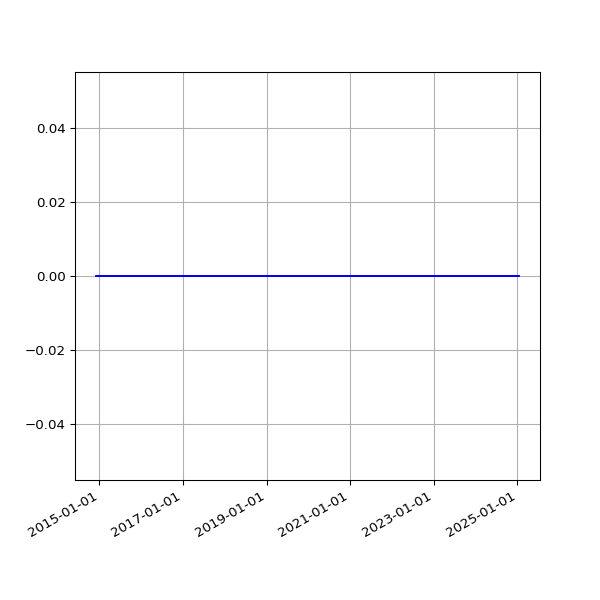

Data behind this chart, as committed beside it:
date, value
2014-12-05 02:39:00 +0000, 0
2014-12-06 02:32:23 +0000, 0
2014-12-07 02:28:06 +0000, 0
2014-12-08 02:44:28 +0000, 0
2014-12-09 02:39:34 +0000, 0
2014-12-11 03:14:35 +0000, 0
2014-12-16 20:52:04 +0000, 0
2014-12-17 13:32:22 +0000, 0
2014-12-18 02:17:19 +0000, 0
2014-12-19 02:43:05 +0000, 0
2014-12-20 02:31:59 +0000, 0
2014-12-21 02:08:34 +0000, 0
2014-12-22 02:09:19 +0000, 0
2014-12-23 02:08:53 +0000, 0
2014-12-24 02:12:21 +0000, 0
2014-12-25 06:47:47 +0000, 0
2014-12-26 02:17:30 +0000, 0
2014-12-27 02:12:03 +0000, 0
2014-12-28 02:11:49 +0000, 0
2014-12-29 02:08:04 +0000, 0
2014-12-30 02:11:03 +0000, 0
2014-12-31 02:24:22 +0000, 0
2015-01-01 02:06:34 +0000, 0
2015-01-02 02:06:32 +0000, 0
2015-01-03 02:12:22 +0000, 0
2015-01-04 02:09:42 +0000, 0
2015-01-05 02:14:23 +0000, 0
2015-01-06 02:25:53 +0000, 0
2015-01-07 02:24:04 +0000, 0
2015-01-08 02:15:51 +0000, 0
2015-01-09 02:19:20 +0000, 0
2015-01-10 02:08:34 +0000, 0
2015-01-11 02:10:14 +0000, 0
2015-01-12 02:09:15 +0000, 0
2015-01-13 02:26:54 +0000, 0
2015-01-14 02:25:05 +0000, 0
2015-01-15 02:17:41 +0000, 0
2015-01-16 02:45:10 +0000, 0
2015-01-17 02:23:33 +0000, 0
2015-01-18 02:24:16 +0000, 0
2015-01-19 02:28:33 +0000, 0
2015-01-20 02:29:20 +0000, 0
2015-01-21 02:29:20 +0000, 0
2015-01-22 02:24:08 +0000, 0
2015-01-23 02:28:52 +0000, 0
2015-01-24 02:21:55 +0000, 0
2015-01-25 02:19:33 +0000, 0
2015-01-26 02:23:29 +0000, 0
2015-01-27 02:39:09 +0000, 0
2015-01-28 02:31:51 +0000, 0
2015-01-29 02:35:26 +0000, 0
2015-01-30 04:38:45 +0000, 0
2015-01-31 02:20:09 +0000, 0
2015-02-01 02:18:26 +0000, 0
2015-02-02 02:23:17 +0000, 0
2015-02-03 02:35:02 +0000, 0
2015-02-04 02:22:32 +0000, 0
2015-02-05 02:23:09 +0000, 0
2015-02-06 02:22:13 +0000, 0
2015-02-07 02:06:23 +0000, 0
... 2,726 more rows
